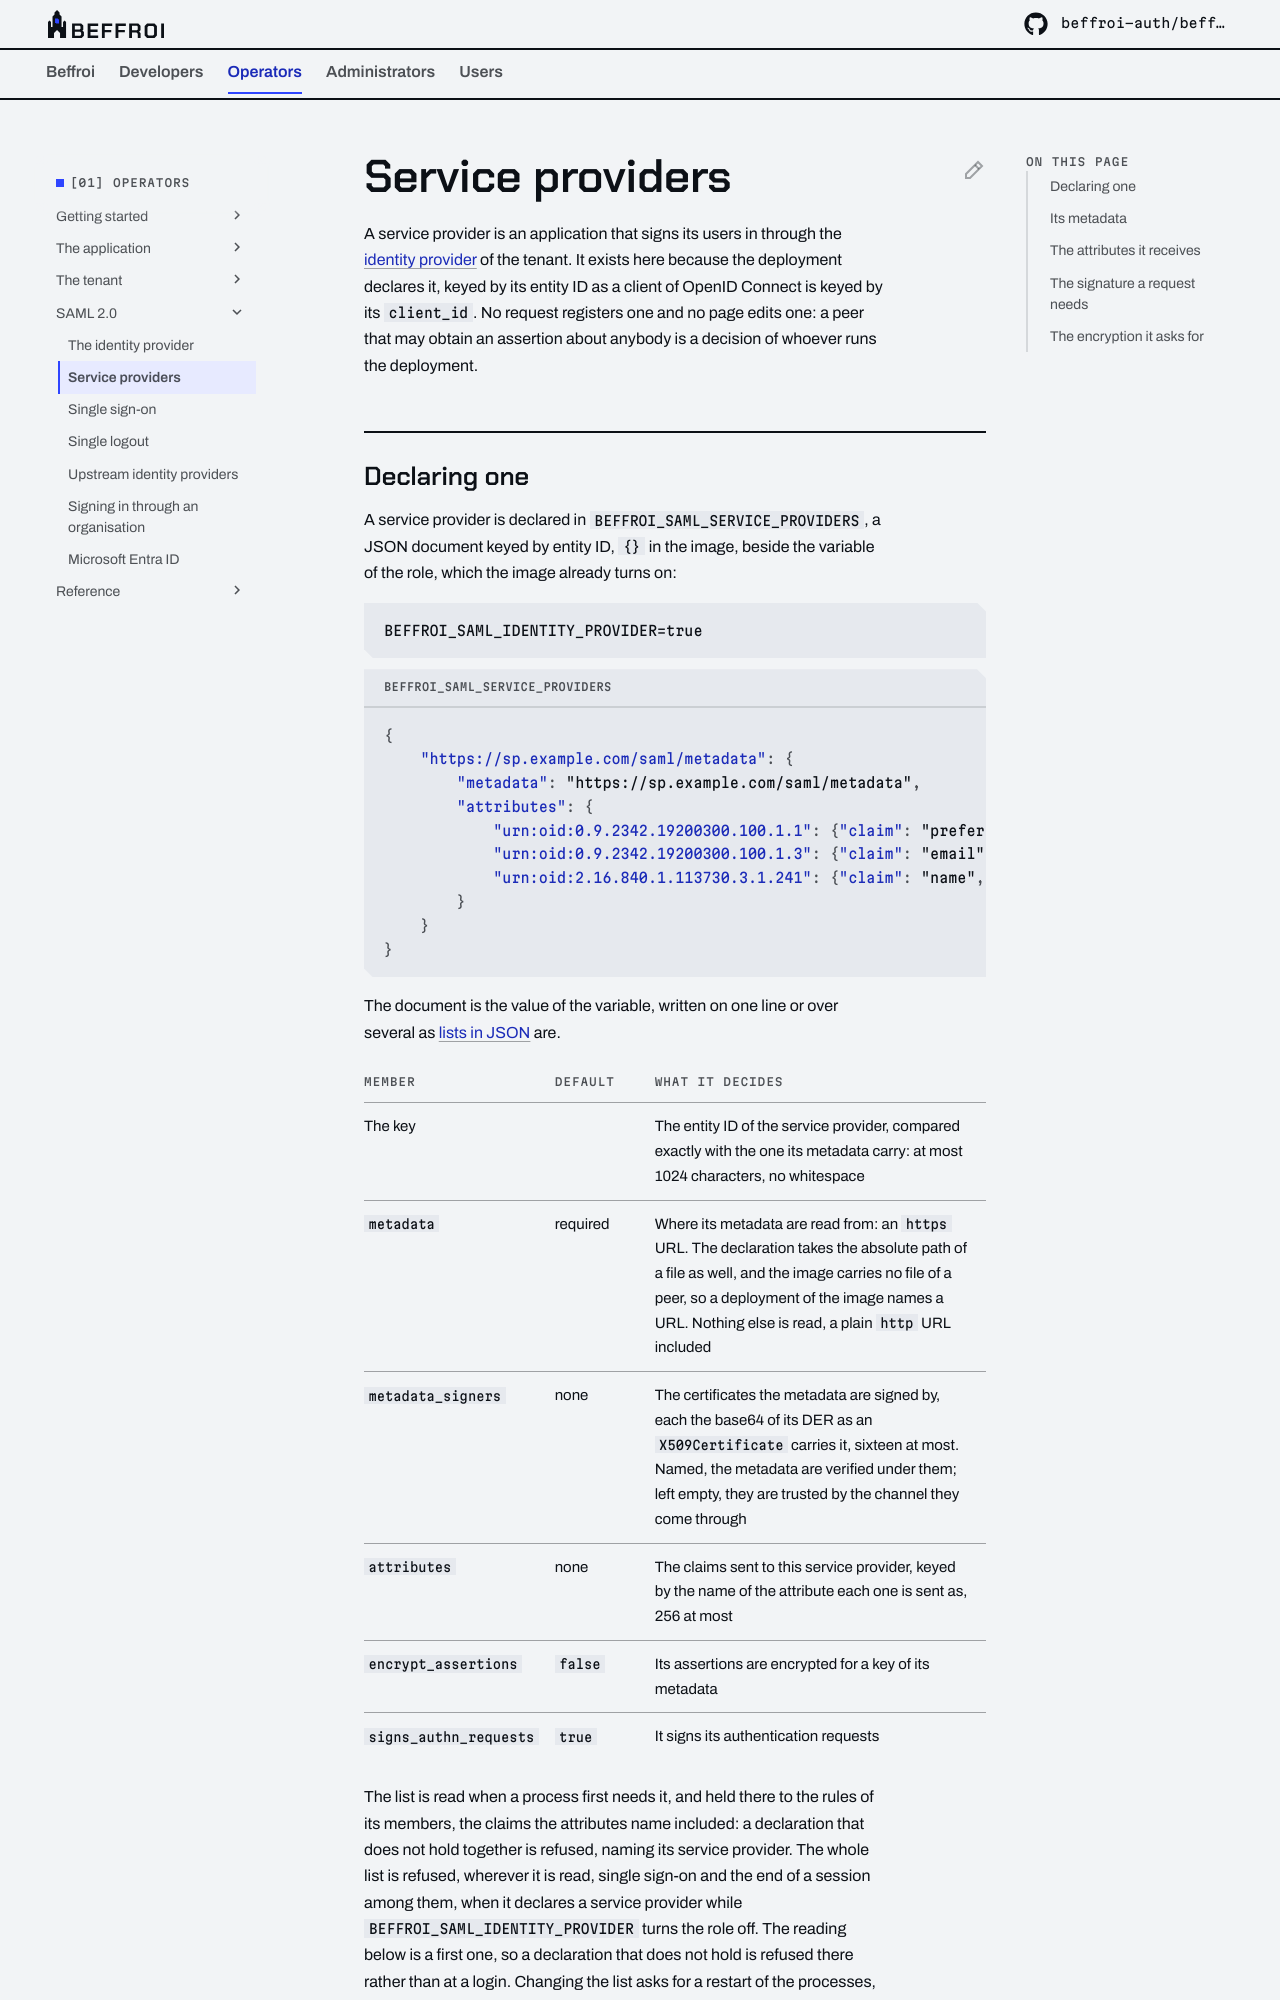

repository: beffroi-auth/docs · page: 0.2/operators/saml/service-providers/index.html · generator: mkdocs

---
title: Service providers
description: Declaring a SAML service provider, reading its metadata and keeping them fresh, the attributes it receives, the signature its requests need and the encryption it asks for.
---

# Service providers

A service provider is an application that signs its users in through the [identity
provider](identity-provider.md) of the tenant. It exists here because the deployment declares it, keyed by
its entity ID as a client of OpenID Connect is keyed by its `client_id`. No request registers one and no page
edits one: a peer that may obtain an assertion about anybody is a decision of whoever runs the deployment.

## Declaring one

A service provider is declared in `BEFFROI_SAML_SERVICE_PROVIDERS`, a JSON document keyed by entity ID, `{}`
in the image, beside the variable of the role, which the image already turns on:

``` dotenv
BEFFROI_SAML_IDENTITY_PROVIDER=true
```

``` json title="BEFFROI_SAML_SERVICE_PROVIDERS"
{
    "https://sp.example.com/saml/metadata": {
        "metadata": "https://sp.example.com/saml/metadata",
        "attributes": {
            "urn:oid:0.9.2342.19200300.100.1.1": {"claim": "preferred_username", "friendly_name": "uid"},
            "urn:oid:0.9.2342.19200300.100.1.3": {"claim": "email", "friendly_name": "mail"},
            "urn:oid:2.16.840.1.113730.3.1.241": {"claim": "name", "friendly_name": "displayName"}
        }
    }
}
```

The document is the value of the variable, written on one line or over several as [lists in
JSON](../application/examples.md#lists-in-json) are.

| Member | Default | What it decides |
|---|---|---|
| The key | | The entity ID of the service provider, compared exactly with the one its metadata carry: at most 1024 characters, no whitespace |
| `metadata` | required | Where its metadata are read from: an `https` URL. The declaration takes the absolute path of a file as well, and the image carries no file of a peer, so a deployment of the image names a URL. Nothing else is read, a plain `http` URL included |
| `metadata_signers` | none | The certificates the metadata are signed by, each the base64 of its DER as an `X509Certificate` carries it, sixteen at most. Named, the metadata are verified under them; left empty, they are trusted by the channel they come through |
| `attributes` | none | The claims sent to this service provider, keyed by the name of the attribute each one is sent as, 256 at most |
| `encrypt_assertions` | `false` | Its assertions are encrypted for a key of its metadata |
| `signs_authn_requests` | `true` | It signs its authentication requests |

The list is read when a process first needs it, and held there to the rules of its members, the claims the
attributes name included: a declaration that does not hold together is refused, naming its service provider.
The whole list is refused, wherever it is read, single sign-on and the end of a session among them, when it
declares a service provider while `BEFFROI_SAML_IDENTITY_PROVIDER` turns the role off. The reading below is a
first one, so a declaration that does not hold is refused there rather than at a login. Changing the list
asks for a restart of the processes, as every [variable](../application/configuration.md) does.
